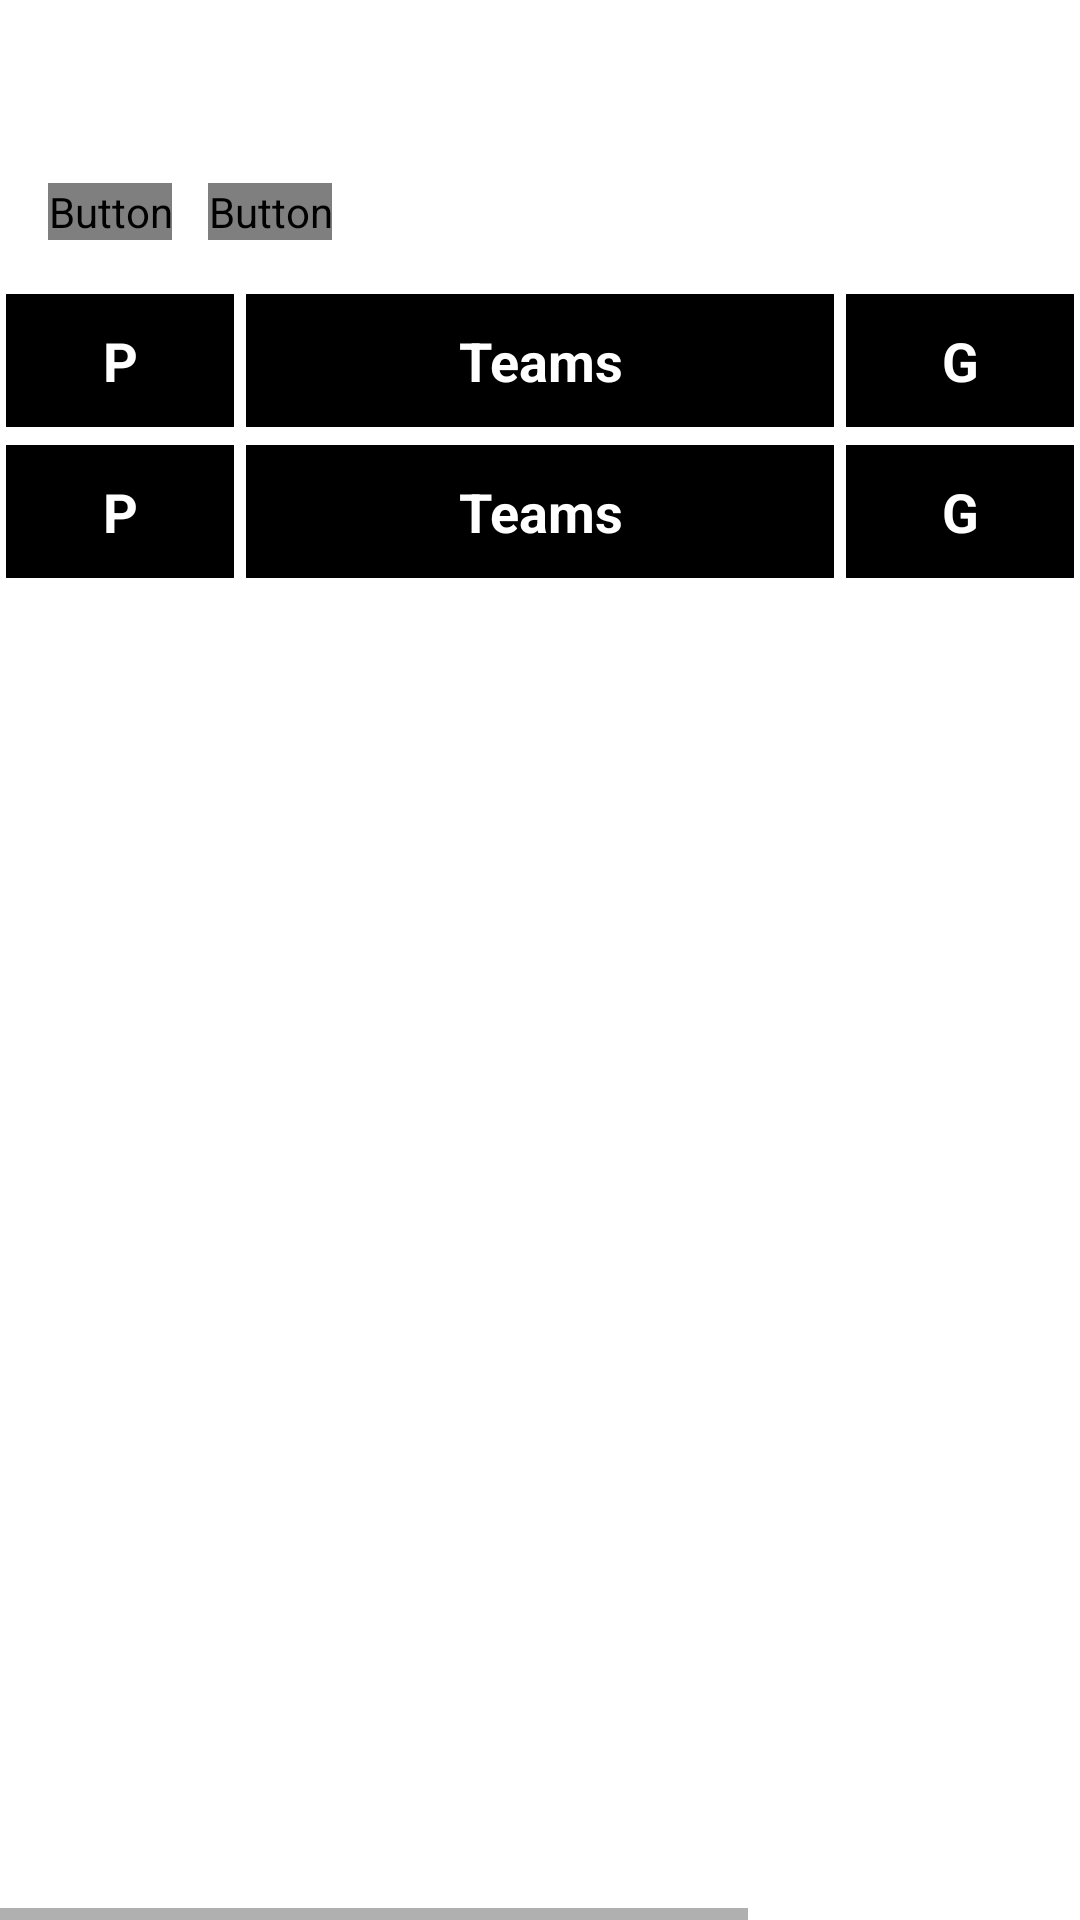

Write the Android layout XML for this screen, with the resource values it uses.
<!-- AndroidManifest.xml: application theme Theme.MyApplication -->
<!-- res/layout/fragment_tabella.xml -->
<?xml version="1.0" encoding="utf-8"?>
<androidx.coordinatorlayout.widget.CoordinatorLayout xmlns:android="http://schemas.android.com/apk/res/android"
    xmlns:tools="http://schemas.android.com/tools"
    android:layout_width="match_parent"
    android:layout_height="match_parent"
    tools:context=".ui.tabella.TabellaFragment">

    
    <FrameLayout
        android:id="@+id/container"
        android:layout_width="match_parent"
        android:layout_height="match_parent"
        android:layout_marginTop="100dp"
        android:visibility="gone" />

    <androidx.drawerlayout.widget.DrawerLayout
        android:layout_width="match_parent"
        android:layout_height="match_parent">

        <LinearLayout
            android:layout_width="match_parent"
            android:layout_height="match_parent"
            android:orientation="vertical">

            
            <LinearLayout
                android:layout_width="match_parent"
                android:layout_height="wrap_content"
                android:orientation="horizontal"
                android:padding="10dp"
                android:gravity="start"
                android:layout_marginTop="45dp"
                android:layout_marginBottom="0dp">

                <Button
                    android:id="@+id/btn8"
                    android:layout_width="wrap_content"
                    android:layout_height="wrap_content"
                    android:layout_margin="6dp"
                    android:text="@string/mb1" />

                <Button
                    android:id="@+id/btn9"
                    android:layout_width="wrap_content"
                    android:layout_height="wrap_content"
                    android:layout_margin="6dp"
                    android:text="@string/euroleague" />
            </LinearLayout>

            
            <ScrollView
                android:layout_width="match_parent"
                android:layout_height="0dp"
                android:layout_weight="1"
                android:fillViewport="true">

                
                <HorizontalScrollView
                    android:layout_width="match_parent"
                    android:layout_height="wrap_content"
                    android:fillViewport="true"
                    android:padding="0dp">

                    <LinearLayout
                        android:layout_width="wrap_content"
                        android:layout_height="match_parent"
                        android:orientation="vertical">

                        
                        <TableLayout
                            android:id="@+id/teamTableLayout1"
                            android:layout_width="wrap_content"
                            android:layout_height="wrap_content"
                            android:layout_marginTop="0dp"
                            android:stretchColumns="1,2,3,4"
                            android:background="@drawable/table_border">

                            <TableRow android:background="@drawable/table_border">
                                <TextView
                                    android:layout_width="80dp"
                                    android:layout_height="wrap_content"
                                    android:padding="12dp"
                                    android:text="@string/h"
                                    android:textStyle="bold"
                                    android:textSize="18sp"
                                    android:gravity="center"
                                    android:textColor="@android:color/white"
                                    android:background="@drawable/table_border" />
                                <TextView
                                    android:layout_width="200dp"
                                    android:layout_height="wrap_content"
                                    android:padding="12dp"
                                    android:text="@string/csapat"
                                    android:textStyle="bold"
                                    android:textSize="18sp"
                                    android:gravity="center"
                                    android:textColor="@android:color/white"
                                    android:background="@drawable/table_border" />
                                <TextView
                                    android:layout_width="80dp"
                                    android:layout_height="wrap_content"
                                    android:padding="12dp"
                                    android:text="@string/m"
                                    android:textStyle="bold"
                                    android:textSize="18sp"
                                    android:gravity="center"
                                    android:textColor="@android:color/white"
                                    android:background="@drawable/table_border" />
                                <TextView
                                    android:layout_width="80dp"
                                    android:layout_height="wrap_content"
                                    android:padding="12dp"
                                    android:text="@string/gy"
                                    android:textStyle="bold"
                                    android:textSize="18sp"
                                    android:gravity="center"
                                    android:textColor="@android:color/white"
                                    android:background="@drawable/table_border" />
                                <TextView
                                    android:layout_width="80dp"
                                    android:layout_height="wrap_content"
                                    android:padding="12dp"
                                    android:text="@string/v"
                                    android:textStyle="bold"
                                    android:textSize="18sp"
                                    android:gravity="center"
                                    android:textColor="@android:color/white"
                                    android:background="@drawable/table_border" />
                            </TableRow>
                        </TableLayout>

                        
                        <TableLayout
                            android:id="@+id/teamTableLayout2"
                            android:layout_width="wrap_content"
                            android:layout_height="wrap_content"
                            android:layout_marginTop="2dp"
                            android:stretchColumns="1,2,3,4"
                            android:background="@drawable/table_border">

                            <TableRow android:background="@drawable/table_border">
                                <TextView
                                    android:layout_width="80dp"
                                    android:layout_height="wrap_content"
                                    android:padding="12dp"
                                    android:text="@string/h"
                                    android:textStyle="bold"
                                    android:textSize="18sp"
                                    android:gravity="center"
                                    android:textColor="@android:color/white"
                                    android:background="@drawable/table_border" />
                                <TextView
                                    android:layout_width="200dp"
                                    android:layout_height="wrap_content"
                                    android:padding="12dp"
                                    android:text="@string/csapat"
                                    android:textStyle="bold"
                                    android:textSize="18sp"
                                    android:gravity="center"
                                    android:textColor="@android:color/white"
                                    android:background="@drawable/table_border" />
                                <TextView
                                    android:layout_width="80dp"
                                    android:layout_height="wrap_content"
                                    android:padding="12dp"
                                    android:text="@string/m"
                                    android:textStyle="bold"
                                    android:textSize="18sp"
                                    android:gravity="center"
                                    android:textColor="@android:color/white"
                                    android:background="@drawable/table_border" />
                                <TextView
                                    android:layout_width="80dp"
                                    android:layout_height="wrap_content"
                                    android:padding="12dp"
                                    android:text="@string/gy"
                                    android:textStyle="bold"
                                    android:textSize="18sp"
                                    android:gravity="center"
                                    android:textColor="@android:color/white"
                                    android:background="@drawable/table_border" />
                                <TextView
                                    android:layout_width="80dp"
                                    android:layout_height="wrap_content"
                                    android:padding="12dp"
                                    android:text="@string/v"
                                    android:textStyle="bold"
                                    android:textSize="18sp"
                                    android:gravity="center"
                                    android:textColor="@android:color/white"
                                    android:background="@drawable/table_border" />
                            </TableRow>
                        </TableLayout>

                    </LinearLayout>
                </HorizontalScrollView>
            </ScrollView>
        </LinearLayout>
    </androidx.drawerlayout.widget.DrawerLayout>
</androidx.coordinatorlayout.widget.CoordinatorLayout>
<!-- resources referenced by this layout -->
<resources>
  <!-- drawable table_border (drawable) -->
  <?xml version="1.0" encoding="utf-8"?>
  <shape xmlns:android="http://schemas.android.com/apk/res/android">
      <solid android:color="@android:color/black" />
      <stroke
          android:width="2dp"
          android:color="#FFFFFF" />
  </shape>
  <string name="csapat">Teams</string>
  <string name="euroleague">Euroleague</string>
  <string name="gy">W</string>
  <string name="h">P</string>
  <string name="m">G</string>
  <string name="mb1">MB1</string>
  <string name="v">L</string>
  <style name="Theme.MyApplication" parent="Theme.MaterialComponents.DayNight.DarkActionBar">
          
          <item name="colorPrimary">@color/black</item>
          <item name="colorPrimaryVariant">@color/black</item>
          <item name="colorOnPrimary">@color/black</item>
          
          <item name="colorSecondary">@color/teal_200</item>
          <item name="colorSecondaryVariant">@color/teal_700</item>
          <item name="colorOnSecondary">@color/black</item>
          
          <item name="android:statusBarColor">@color/black</item>
          
          <item name="android:textColorPrimary">@color/gold</item>
      </style>
  <!-- not gathered from this repository: default colours our renderer supplied (Android Studio template values) -->
  <color name="teal_200">#FF03DAC5</color>
  <color name="teal_700">#FF018786</color>
  <color name="black">#FF000000</color>
</resources>
